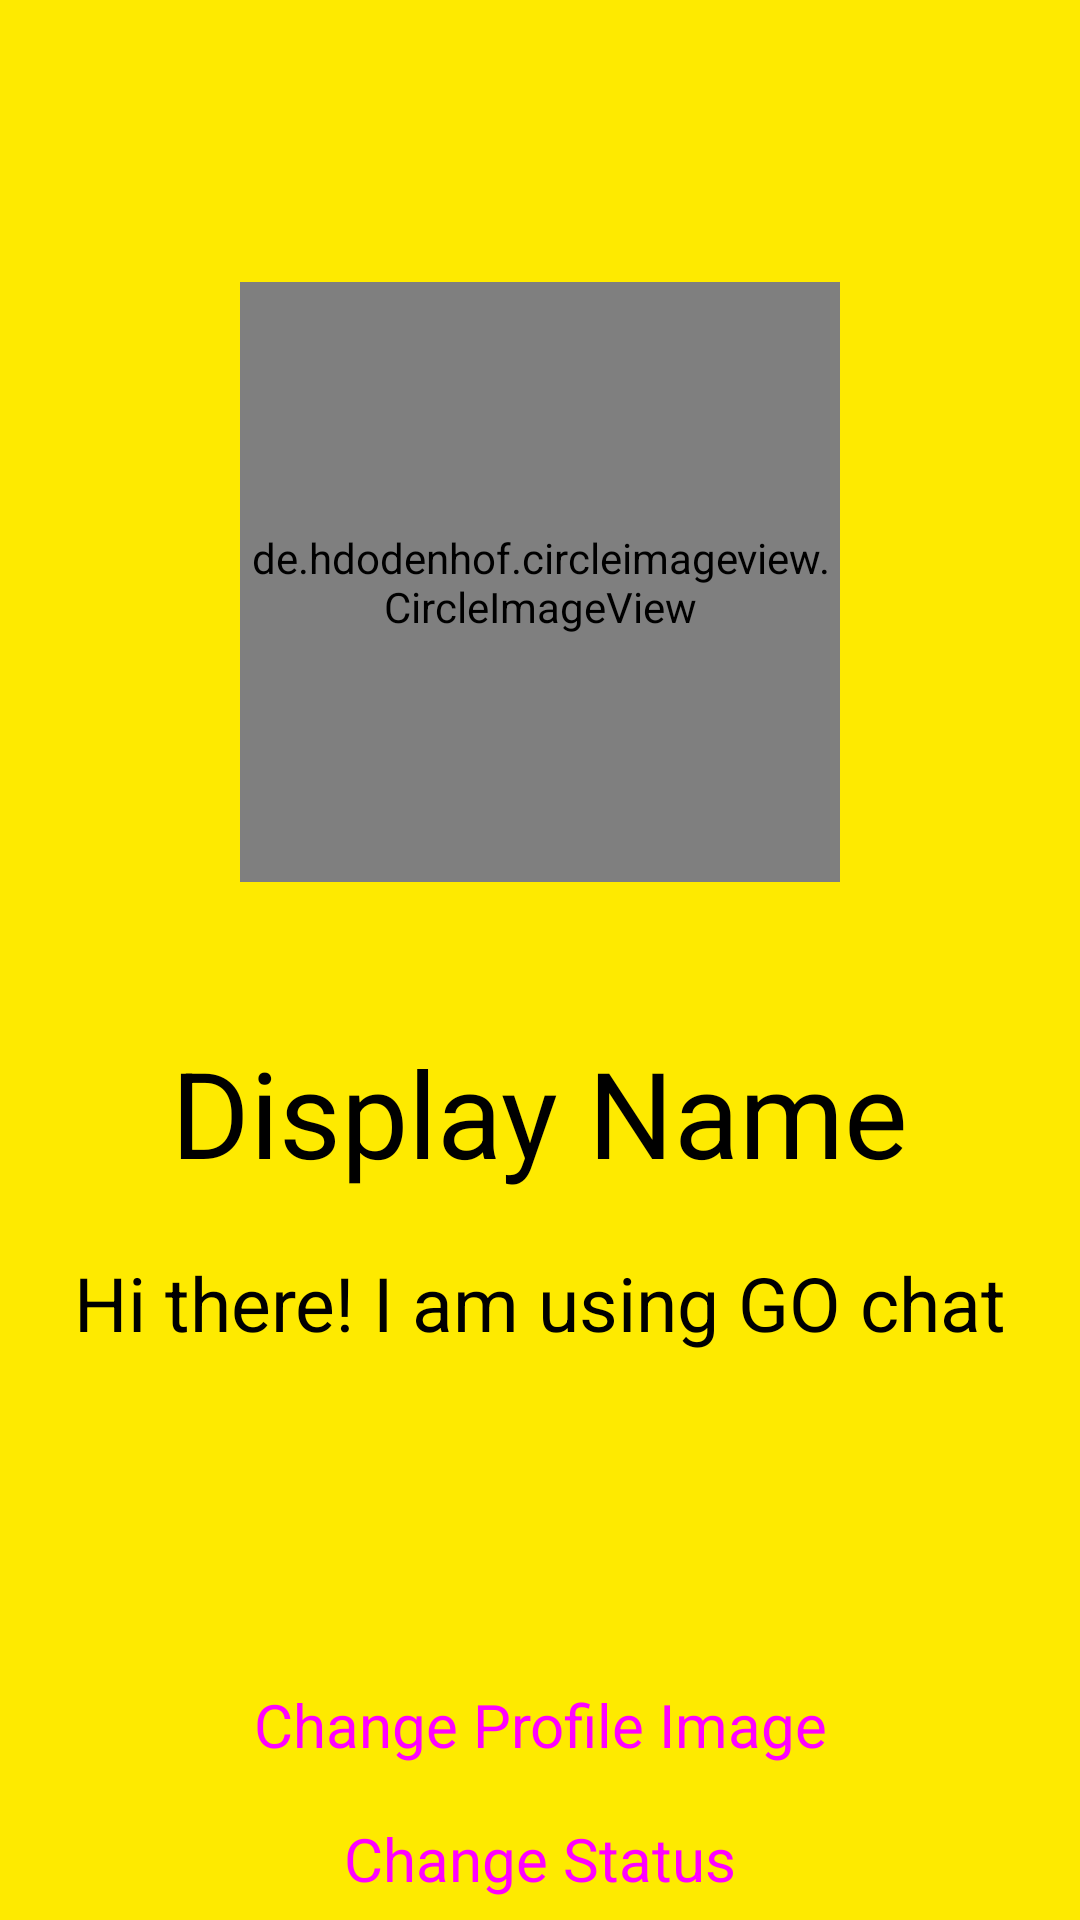

Here is an Android app screen rendered from its layout file. Give the layout XML and the strings, colors and styles it references.
<!-- AndroidManifest.xml: application theme AppTheme -->
<!-- res/layout/activity_settings.xml -->
<?xml version="1.0" encoding="utf-8"?>
<RelativeLayout
    xmlns:android="http://schemas.android.com/apk/res/android"
    xmlns:app="http://schemas.android.com/apk/res-auto"
    xmlns:tools="http://schemas.android.com/tools"
    android:layout_width="match_parent"
    android:layout_height="match_parent"
    android:background="@color/colorPrimary"
    tools:context=".SettingsActivity">

    <de.hdodenhof.circleimageview.CircleImageView
        android:id="@+id/profile_image"
        android:layout_width="200dp"
        android:layout_height="200dp"
        android:layout_alignParentTop="true"
        android:layout_centerHorizontal="true"
        android:layout_marginTop="94dp"
        android:src="@drawable/profile"
        app:civ_border_color="#FF000000"
        app:civ_border_width="2dp" />

    <TextView
        android:layout_width="wrap_content"
        android:layout_height="wrap_content"
        android:layout_below="@id/profile_image"
        android:text="Display Name"
        android:textColor="#000000"
        android:id="@+id/display_name"
        android:textSize="40sp"
        android:layout_centerHorizontal="true"
        android:layout_marginTop="50dp"
        />

    <TextView
        android:layout_width="match_parent"
        android:layout_height="wrap_content"
        android:id="@+id/userStatus"
        android:textColor="#000000"
        android:textSize="25sp"
        android:layout_marginStart="20dp"
        android:layout_marginEnd="20dp"
        android:textAlignment="center"
        android:layout_below="@id/display_name"
        android:layout_centerHorizontal="true"
        android:text="@string/hi_there_i_am_using_go_chat"
        android:layout_marginTop="20dp"
        />

    <Button
        android:layout_width="match_parent"
        android:layout_height="wrap_content"
        style="@style/Widget.MaterialComponents.Button"
        android:text="Change Profile Image"
        android:id="@+id/changeProfile"
        android:textSize="20sp"
        android:layout_marginStart="10dp"
        android:layout_marginEnd="10dp"
        android:layout_below="@id/userStatus"
        android:layout_marginTop="100dp"
        />

    <Button
        android:layout_width="match_parent"
        android:layout_height="wrap_content"
        android:id="@+id/changeStatus"
        android:layout_marginStart="10dp"
        android:layout_marginEnd="10dp"
        android:layout_below="@id/changeProfile"
        style="@style/Widget.MaterialComponents.Button"
        android:text="Change Status"
        android:textSize="20sp"
        />

    <Button
        android:layout_width="match_parent"
        android:layout_height="wrap_content"
        android:id="@+id/restoreDefaults"
        android:layout_marginStart="10dp"
        android:layout_marginEnd="10dp"
        android:layout_below="@id/changeStatus"
        style="@style/Widget.MaterialComponents.Button.TextButton"
        android:text="@string/restore_defaults"
        android:textSize="20sp"
        android:layout_marginTop="30dp"
        />

</RelativeLayout>
<!-- resources referenced by this layout -->
<resources>
  <color name="colorPrimary">#FEEA00</color>
  <string name="hi_there_i_am_using_go_chat">Hi there! I am using GO chat</string>
  <string name="restore_defaults"><u>Restore Defaults</u></string>
  <style name="AppTheme" parent="Theme.AppCompat.Light.NoActionBar">
          
          <item name="colorPrimary">@color/colorPrimary</item>
          <item name="colorPrimaryDark">#DBD56E</item>
          <item name="colorAccent">#000000</item>
      </style>
</resources>
